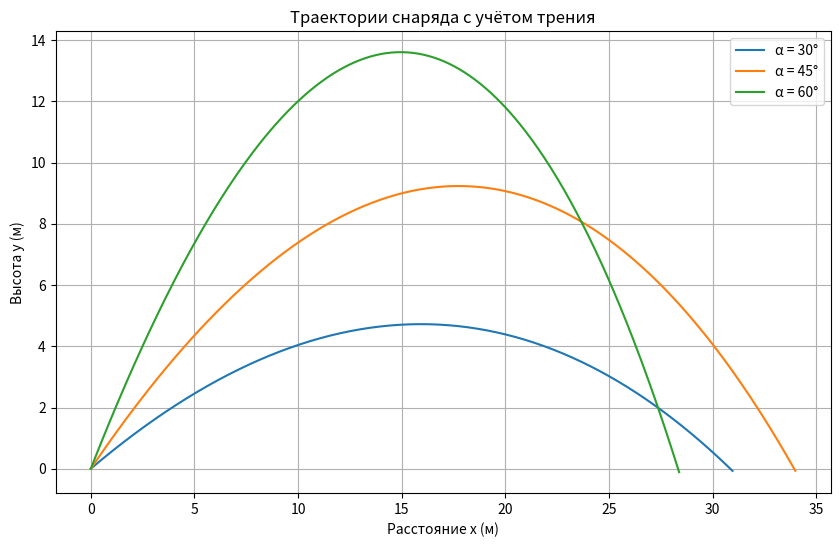

The matplotlib source for this figure:
import numpy as np
import matplotlib.pyplot as plt

# Параметры
v0 = 20  # начальная скорость, м/с
g = 9.81  # ускорение свободного падения, м/с^2
k = 0.1  # коэффициент сопротивления, кг/с
m = 1  # масса, кг
dt = 0.01  # шаг времени
t_max = 5  # максимальное время моделирования, с

angles = [30, 45, 60]
plt.figure(figsize=(10, 6))

for alpha in angles:
    vx, vy = v0 * np.cos(np.radians(alpha)), v0 * np.sin(np.radians(alpha))
    x, y = [0], [0]
    t = 0
    while y[-1] >= 0:
        vx -= (k / m) * vx * dt
        vy -= (g + (k / m) * vy) * dt
        x.append(x[-1] + vx * dt)
        y.append(y[-1] + vy * dt)
        t += dt
    plt.plot(x, y, label=f'α = {alpha}°')

plt.xlabel("Расстояние x (м)")
plt.ylabel("Высота y (м)")
plt.title("Траектории снаряда с учётом трения")
plt.legend()
plt.grid()
plt.show()


